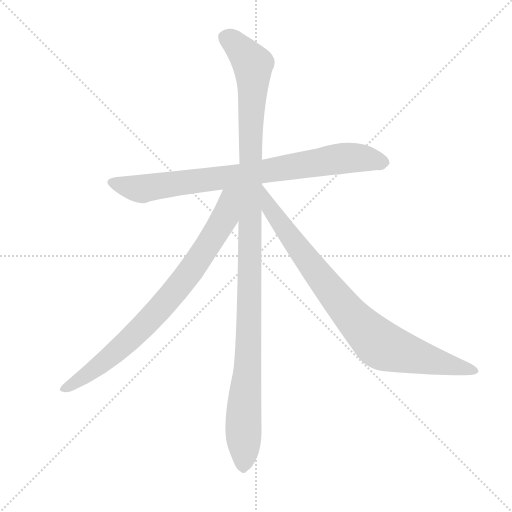
t = 0.00 s
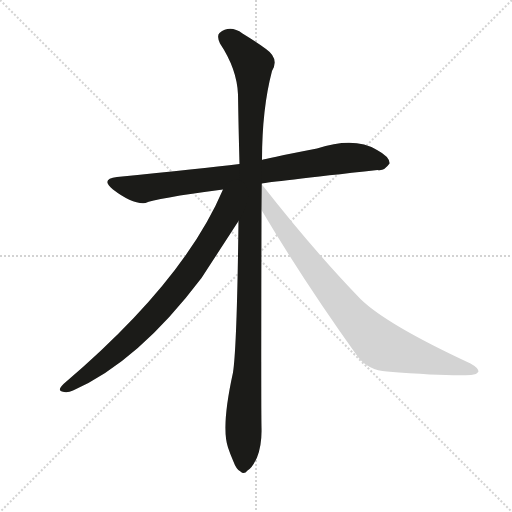
t = 2.97 s
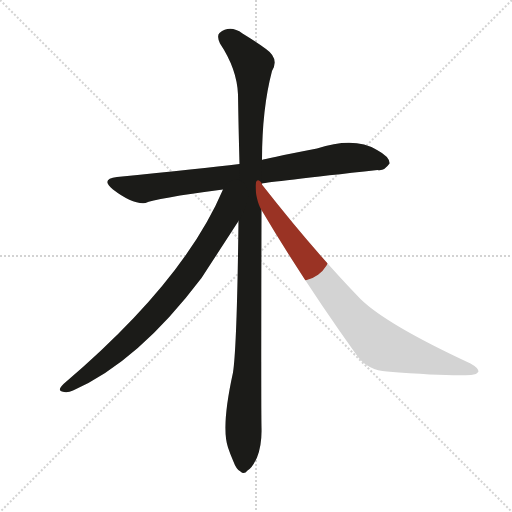
t = 3.18 s
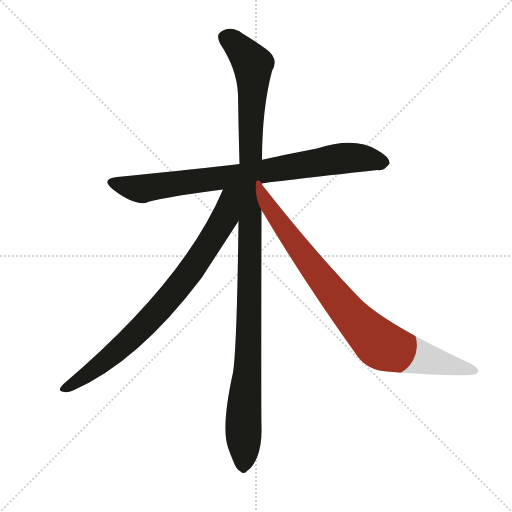
t = 3.39 s
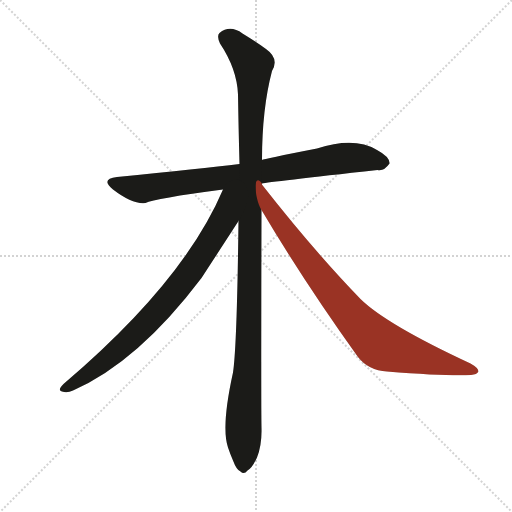
t = 3.60 s
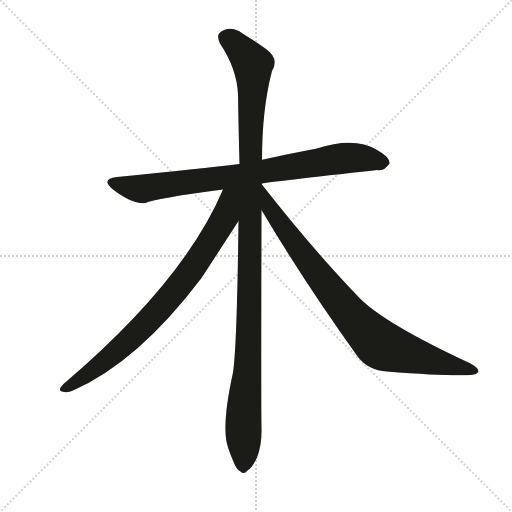
t = 4.14 s

The animated SVG that drew these frames (rendered in a browser with its animation timeline set to each time). Animation: 4 CSS @keyframes rules; one cycle of 4.14 s.

<svg version="1.1" viewBox="0 0 1024 1024" xmlns="http://www.w3.org/2000/svg">
  <g stroke="lightgray" stroke-dasharray="1,1" stroke-width="1" transform="scale(4, 4)">
    <line x1="0" y1="0" x2="256" y2="256"></line>
    <line x1="256" y1="0" x2="0" y2="256"></line>
    <line x1="128" y1="0" x2="128" y2="256"></line>
    <line x1="0" y1="128" x2="256" y2="128"></line>
  </g>
  <g transform="scale(1, -1) translate(0, -900)">
    <style type="text/css">
      
        @keyframes keyframes0 {
          from {
            stroke: #9a3324;
            stroke-dashoffset: 801;
            stroke-width: 128;
          }
          72% {
            animation-timing-function: step-end;
            stroke: #9a3324;
            stroke-dashoffset: 0;
            stroke-width: 128;
          }
          to {
            stroke: #1b1b18;
            stroke-width: 1024;
          }
        }
        #make-me-a-hanzi-animation-0 {
          animation: keyframes0 0.90185546875s both;
          animation-delay: 0s;
          animation-timing-function: linear;
        }
      
        @keyframes keyframes1 {
          from {
            stroke: #9a3324;
            stroke-dashoffset: 1132;
            stroke-width: 128;
          }
          79% {
            animation-timing-function: step-end;
            stroke: #9a3324;
            stroke-dashoffset: 0;
            stroke-width: 128;
          }
          to {
            stroke: #1b1b18;
            stroke-width: 1024;
          }
        }
        #make-me-a-hanzi-animation-1 {
          animation: keyframes1 1.1712239583333333s both;
          animation-delay: 0.90185546875s;
          animation-timing-function: linear;
        }
      
        @keyframes keyframes2 {
          from {
            stroke: #9a3324;
            stroke-dashoffset: 790;
            stroke-width: 128;
          }
          72% {
            animation-timing-function: step-end;
            stroke: #9a3324;
            stroke-dashoffset: 0;
            stroke-width: 128;
          }
          to {
            stroke: #1b1b18;
            stroke-width: 1024;
          }
        }
        #make-me-a-hanzi-animation-2 {
          animation: keyframes2 0.8929036458333334s both;
          animation-delay: 2.073079427083333s;
          animation-timing-function: linear;
        }
      
        @keyframes keyframes3 {
          from {
            stroke: #9a3324;
            stroke-dashoffset: 836;
            stroke-width: 128;
          }
          73% {
            animation-timing-function: step-end;
            stroke: #9a3324;
            stroke-dashoffset: 0;
            stroke-width: 128;
          }
          to {
            stroke: #1b1b18;
            stroke-width: 1024;
          }
        }
        #make-me-a-hanzi-animation-3 {
          animation: keyframes3 0.9303385416666666s both;
          animation-delay: 2.9659830729166665s;
          animation-timing-function: linear;
        }
      
    </style>
    
      <path d="M 524 533 Q 537 536 755 560 Q 768 557 779 573 Q 780 586 754 600 Q 709 627 634 603 Q 526 582 524 580 L 479 572 Q 404 563 234 546 Q 200 542 226 521 Q 265 491 291 494 Q 309 503 446 521 L 524 533 Z" fill="lightgray"></path>
    
      <path d="M 524 580 Q 524 682 544 758 Q 559 783 532 802 Q 516 814 485 833 Q 460 851 439 834 Q 433 828 440 813 Q 474 762 476 711 Q 477 647 479 572 L 477 458 Q 474 208 466 155 Q 442 46 456 5 Q 460 -7 466 -21 Q 473 -40 481 -43 Q 488 -50 495 -41 Q 504 -37 514 -15 Q 524 10 523 44 Q 522 90 523 480 L 524 580 Z" fill="lightgray"></path>
    
      <path d="M 446 521 Q 368 337 127 132 Q 114 119 124 117 Q 134 113 146 119 Q 276 176 403 344 Q 472 450 477 458 C 528 538 464 563 446 521 Z" fill="lightgray"></path>
    
      <path d="M 523 480 Q 607 338 716 186 Q 737 159 774 157 Q 901 147 942 150 Q 954 151 957 157 Q 957 164 941 173 Q 773 251 721 302 Q 628 398 523 532 Q 523 533 524 533 L 524 533 C 506 558 508 506 523 480 Z" fill="lightgray"></path>
    
    
      <clipPath id="make-me-a-hanzi-clip-0">
        <path d="M 524 533 Q 537 536 755 560 Q 768 557 779 573 Q 780 586 754 600 Q 709 627 634 603 Q 526 582 524 580 L 479 572 Q 404 563 234 546 Q 200 542 226 521 Q 265 491 291 494 Q 309 503 446 521 L 524 533 Z"></path>
      </clipPath>
      <path clip-path="url(#make-me-a-hanzi-clip-0)" d="M 228 534 L 280 522 L 695 584 L 728 584 L 766 574" fill="none" id="make-me-a-hanzi-animation-0" stroke-dasharray="673 1346" stroke-linecap="round"></path>
    
      <clipPath id="make-me-a-hanzi-clip-1">
        <path d="M 524 580 Q 524 682 544 758 Q 559 783 532 802 Q 516 814 485 833 Q 460 851 439 834 Q 433 828 440 813 Q 474 762 476 711 Q 477 647 479 572 L 477 458 Q 474 208 466 155 Q 442 46 456 5 Q 460 -7 466 -21 Q 473 -40 481 -43 Q 488 -50 495 -41 Q 504 -37 514 -15 Q 524 10 523 44 Q 522 90 523 480 L 524 580 Z"></path>
      </clipPath>
      <path clip-path="url(#make-me-a-hanzi-clip-1)" d="M 453 825 L 506 771 L 498 218 L 486 -29" fill="none" id="make-me-a-hanzi-animation-1" stroke-dasharray="1004 2008" stroke-linecap="round"></path>
    
      <clipPath id="make-me-a-hanzi-clip-2">
        <path d="M 446 521 Q 368 337 127 132 Q 114 119 124 117 Q 134 113 146 119 Q 276 176 403 344 Q 472 450 477 458 C 528 538 464 563 446 521 Z"></path>
      </clipPath>
      <path clip-path="url(#make-me-a-hanzi-clip-2)" d="M 474 519 L 459 504 L 447 460 L 404 389 L 332 297 L 244 206 L 179 154 L 130 124" fill="none" id="make-me-a-hanzi-animation-2" stroke-dasharray="662 1324" stroke-linecap="round"></path>
    
      <clipPath id="make-me-a-hanzi-clip-3">
        <path d="M 523 480 Q 607 338 716 186 Q 737 159 774 157 Q 901 147 942 150 Q 954 151 957 157 Q 957 164 941 173 Q 773 251 721 302 Q 628 398 523 532 Q 523 533 524 533 L 524 533 C 506 558 508 506 523 480 Z"></path>
      </clipPath>
      <path clip-path="url(#make-me-a-hanzi-clip-3)" d="M 528 513 L 549 470 L 641 344 L 749 220 L 789 200 L 951 159" fill="none" id="make-me-a-hanzi-animation-3" stroke-dasharray="708 1416" stroke-linecap="round"></path>
    
  </g>
</svg>
